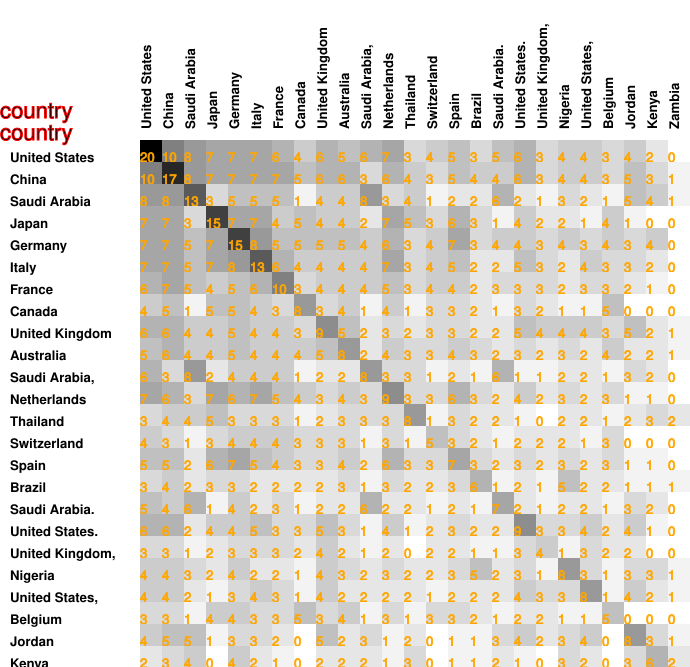

Data behind this chart, as committed beside it:
20, 10, 8, 7, 7, 7, 6, 4, 6, 5, 6, 7, 3, 4, 5, 3, 5, 6, 3, 4, 4, 3, 4, 2
10, 17, 8, 7, 7, 7, 7, 5, 6, 6, 3, 6, 4, 3, 5, 4, 4, 6, 3, 4, 4, 3, 5, 3
8, 8, 13, 3, 5, 5, 5, 1, 4, 4, 8, 3, 4, 1, 2, 2, 6, 2, 1, 3, 2, 1, 5, 4
7, 7, 3, 15, 7, 7, 4, 5, 4, 4, 2, 7, 5, 3, 6, 3, 1, 4, 2, 2, 1, 4, 1, 0
7, 7, 5, 7, 15, 8, 5, 5, 5, 5, 4, 6, 3, 4, 7, 3, 4, 4, 3, 4, 3, 4, 3, 4
7, 7, 5, 7, 8, 13, 6, 4, 4, 4, 4, 7, 3, 4, 5, 2, 2, 5, 3, 2, 4, 3, 3, 2
6, 7, 5, 4, 5, 6, 10, 3, 4, 4, 4, 5, 3, 4, 4, 2, 3, 3, 3, 2, 3, 3, 2, 1
4, 5, 1, 5, 5, 4, 3, 8, 3, 4, 1, 4, 1, 3, 3, 2, 1, 3, 2, 1, 1, 5, 0, 0
6, 6, 4, 4, 5, 4, 4, 3, 9, 5, 2, 3, 2, 3, 3, 2, 2, 5, 4, 4, 4, 3, 5, 2
5, 6, 4, 4, 5, 4, 4, 4, 5, 8, 2, 4, 3, 3, 4, 3, 2, 3, 2, 3, 2, 4, 2, 2
6, 3, 8, 2, 4, 4, 4, 1, 2, 2, 8, 3, 3, 1, 2, 1, 6, 1, 1, 2, 2, 1, 3, 2
7, 6, 3, 7, 6, 7, 5, 4, 3, 4, 3, 9, 3, 3, 6, 3, 2, 4, 2, 3, 2, 3, 1, 1
3, 4, 4, 5, 3, 3, 3, 1, 2, 3, 3, 3, 8, 1, 3, 2, 2, 1, 0, 2, 2, 1, 2, 3
4, 3, 1, 3, 4, 4, 4, 3, 3, 3, 1, 3, 1, 5, 3, 2, 1, 2, 2, 2, 1, 3, 0, 0
5, 5, 2, 6, 7, 5, 4, 3, 3, 4, 2, 6, 3, 3, 7, 3, 2, 3, 2, 3, 2, 3, 1, 1
3, 4, 2, 3, 3, 2, 2, 2, 2, 3, 1, 3, 2, 2, 3, 6, 1, 2, 1, 5, 2, 2, 1, 1
5, 4, 6, 1, 4, 2, 3, 1, 2, 2, 6, 2, 2, 1, 2, 1, 7, 2, 1, 2, 2, 1, 3, 2
6, 6, 2, 4, 4, 5, 3, 3, 5, 3, 1, 4, 1, 2, 3, 2, 2, 9, 3, 3, 4, 2, 4, 1
3, 3, 1, 2, 3, 3, 3, 2, 4, 2, 1, 2, 0, 2, 2, 1, 1, 3, 4, 1, 3, 2, 2, 0
4, 4, 3, 2, 4, 2, 2, 1, 4, 3, 2, 3, 2, 2, 3, 5, 2, 3, 1, 8, 3, 1, 3, 3
4, 4, 2, 1, 3, 4, 3, 1, 4, 2, 2, 2, 2, 1, 2, 2, 2, 4, 3, 3, 8, 1, 4, 2
3, 3, 1, 4, 4, 3, 3, 5, 3, 4, 1, 3, 1, 3, 3, 2, 1, 2, 2, 1, 1, 5, 0, 0
4, 5, 5, 1, 3, 3, 2, 0, 5, 2, 3, 1, 2, 0, 1, 1, 3, 4, 2, 3, 4, 0, 8, 3
2, 3, 4, 0, 4, 2, 1, 0, 2, 2, 2, 1, 3, 0, 1, 1, 2, 1, 0, 3, 2, 0, 3, 6
0, 1, 1, 0, 0, 0, 0, 0, 1, 1, 0, 0, 2, 0, 0, 1, 0, 0, 0, 1, 1, 0, 1, 2
